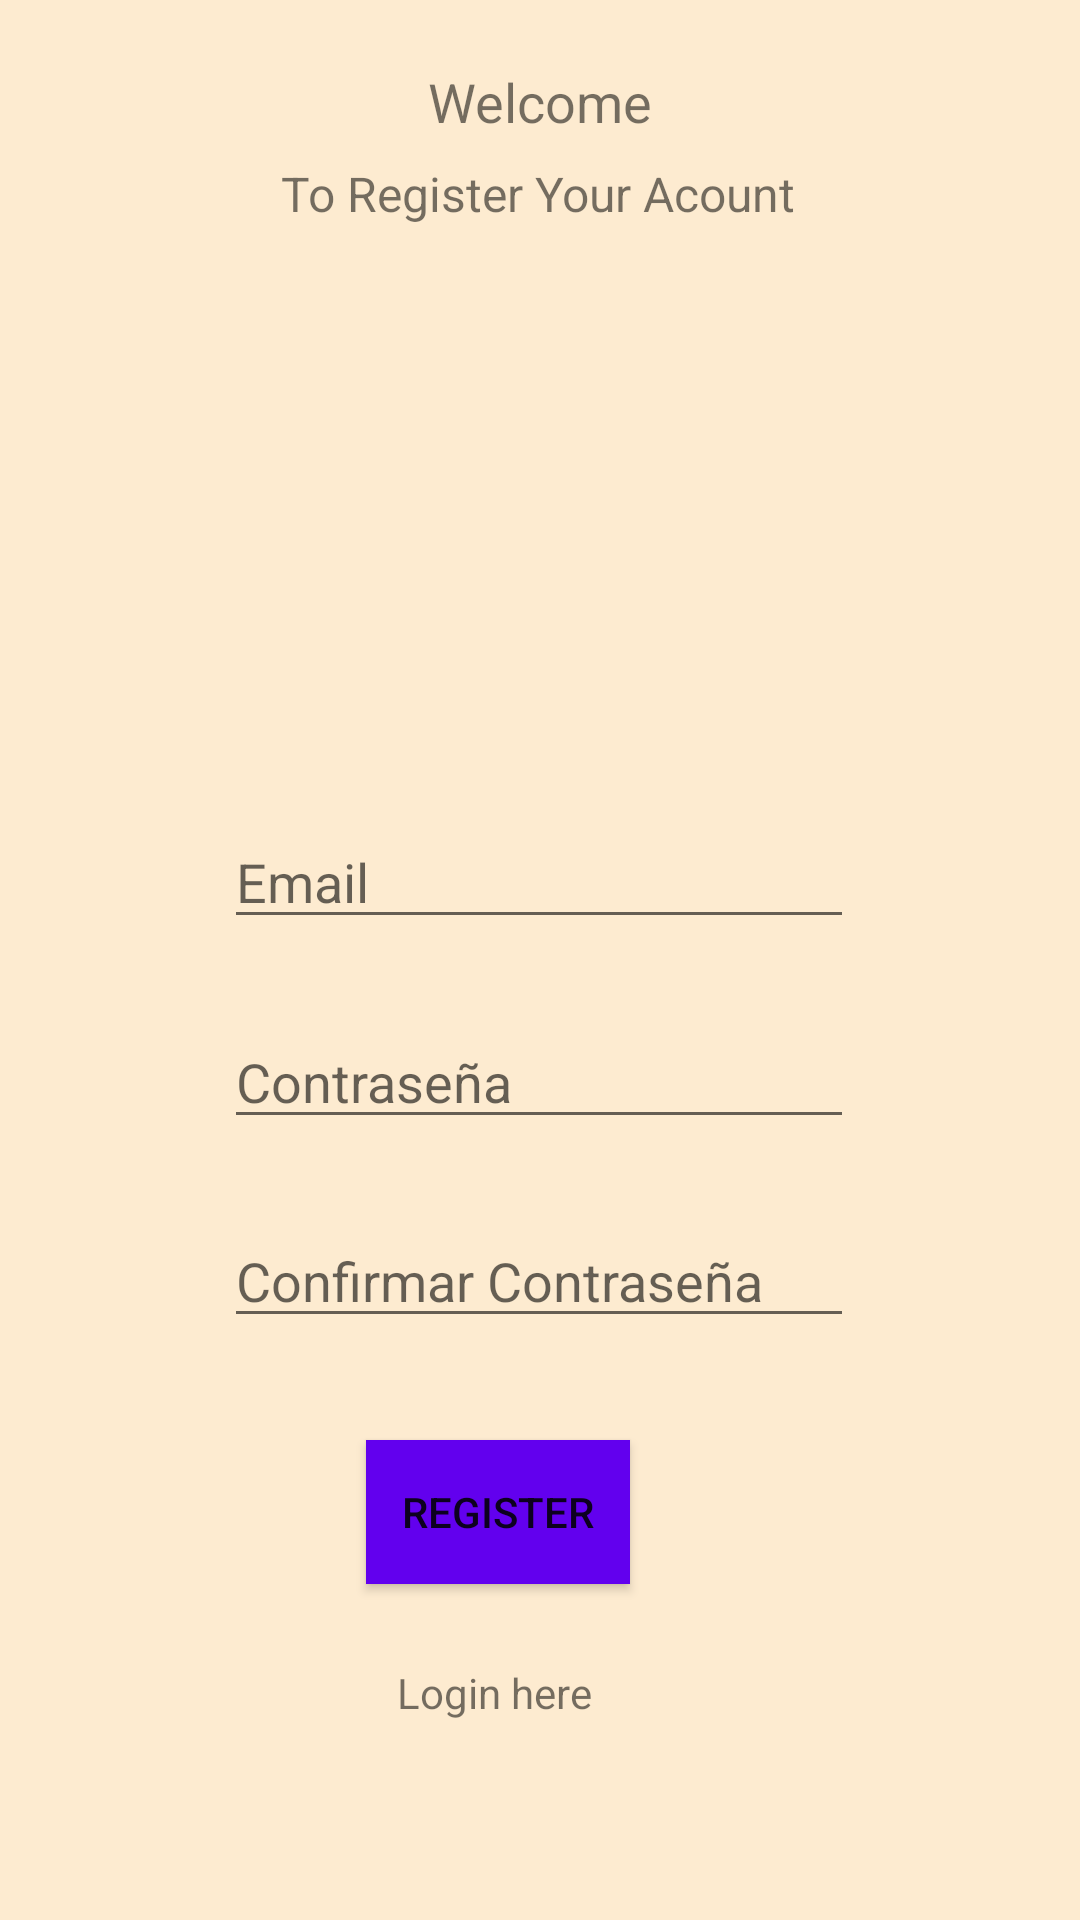

The Android layout XML behind this screen, and the referenced resources:
<!-- AndroidManifest.xml: application theme Theme.ProyectoFinalBII -->
<!-- res/layout/activity_create_acount.xml -->
<?xml version="1.0" encoding="utf-8"?>
<androidx.constraintlayout.widget.ConstraintLayout xmlns:android="http://schemas.android.com/apk/res/android"
    xmlns:app="http://schemas.android.com/apk/res-auto"
    xmlns:tools="http://schemas.android.com/tools"
    android:layout_width="match_parent"
    android:layout_height="match_parent"
    android:background="@color/pastelito_10"
    tools:context=".createAcount">

    <TextView
        android:id="@+id/textView6"
        android:layout_width="wrap_content"
        android:layout_height="wrap_content"
        android:text="Welcome"
        android:textSize="18sp"
        app:layout_constraintBottom_toBottomOf="parent"
        app:layout_constraintEnd_toEndOf="parent"
        app:layout_constraintStart_toStartOf="parent"
        app:layout_constraintTop_toTopOf="parent"
        app:layout_constraintVertical_bias="0.035" />

    <TextView
        android:id="@+id/textView7"
        android:layout_width="wrap_content"
        android:layout_height="wrap_content"
        android:text="To Register Your Acount"
        android:textSize="16sp"
        app:layout_constraintBottom_toBottomOf="parent"
        app:layout_constraintEnd_toEndOf="parent"
        app:layout_constraintHorizontal_bias="0.498"
        app:layout_constraintStart_toStartOf="parent"
        app:layout_constraintTop_toTopOf="parent"
        app:layout_constraintVertical_bias="0.087" />

    <ImageView
        android:id="@+id/imageView3"
        android:layout_width="177dp"
        android:layout_height="167dp"
        android:background="@mipmap/login"
        app:layout_constraintBottom_toBottomOf="parent"
        app:layout_constraintEnd_toEndOf="parent"
        app:layout_constraintHorizontal_bias="0.498"
        app:layout_constraintStart_toStartOf="parent"
        app:layout_constraintTop_toTopOf="parent"
        app:layout_constraintVertical_bias="0.194" />

    <EditText
        android:id="@+id/confiPassWord2"
        android:layout_width="wrap_content"
        android:layout_height="wrap_content"
        android:ems="10"
        android:hint="Confirmar Contraseña"
        android:inputType="textPersonName"
        app:layout_constraintBottom_toBottomOf="parent"
        app:layout_constraintEnd_toEndOf="parent"
        app:layout_constraintHorizontal_bias="0.497"
        app:layout_constraintStart_toStartOf="parent"
        app:layout_constraintTop_toTopOf="parent"
        app:layout_constraintVertical_bias="0.676" />

    <Button
        android:id="@+id/btnRegister3"
        android:layout_width="wrap_content"
        android:layout_height="wrap_content"
        android:background="@color/purple_500"
        android:text="Register"
        app:layout_constraintBottom_toBottomOf="parent"
        app:layout_constraintEnd_toEndOf="parent"
        app:layout_constraintHorizontal_bias="0.449"
        app:layout_constraintStart_toStartOf="parent"
        app:layout_constraintTop_toTopOf="parent"
        app:layout_constraintVertical_bias="0.811"
        app:strokeColor="#E91E63" />

    <EditText
        android:id="@+id/email2"
        android:layout_width="wrap_content"
        android:layout_height="wrap_content"
        android:ems="10"
        android:hint="Email"
        android:inputType="textPersonName"
        app:layout_constraintBottom_toBottomOf="parent"
        app:layout_constraintEnd_toEndOf="parent"
        app:layout_constraintHorizontal_bias="0.497"
        app:layout_constraintStart_toStartOf="parent"
        app:layout_constraintTop_toTopOf="parent"
        app:layout_constraintVertical_bias="0.454" />

    <TextView
        android:id="@+id/login2"
        android:layout_width="wrap_content"
        android:layout_height="wrap_content"
        android:text="Login here"
        app:layout_constraintBottom_toBottomOf="parent"
        app:layout_constraintEnd_toEndOf="parent"
        app:layout_constraintHorizontal_bias="0.449"
        app:layout_constraintStart_toStartOf="parent"
        app:layout_constraintTop_toTopOf="parent"
        app:layout_constraintVertical_bias="0.893" />

    <EditText
        android:id="@+id/passWord2"
        android:layout_width="wrap_content"
        android:layout_height="wrap_content"
        android:ems="10"
        android:hint="Contraseña"
        android:inputType="textPersonName"
        app:layout_constraintBottom_toBottomOf="parent"
        app:layout_constraintEnd_toEndOf="parent"
        app:layout_constraintHorizontal_bias="0.497"
        app:layout_constraintStart_toStartOf="parent"
        app:layout_constraintTop_toTopOf="parent"
        app:layout_constraintVertical_bias="0.565" />
</androidx.constraintlayout.widget.ConstraintLayout>
<!-- resources referenced by this layout -->
<resources>
  <color name="pastelito_10">#FDEBD0</color>
  <color name="purple_500">#FF6200EE</color>
  <style name="Theme.ProyectoFinalBII" parent="Theme.MaterialComponents.DayNight.DarkActionBar">
          
          <item name="colorPrimary">@color/purple_500</item>
          <item name="colorPrimaryVariant">@color/purple_700</item>
          <item name="colorOnPrimary">@color/white</item>
          
          <item name="colorSecondary">@color/teal_200</item>
          <item name="colorSecondaryVariant">@color/teal_700</item>
          <item name="colorOnSecondary">@color/black</item>
          
          <item name="android:statusBarColor" tools:targetApi="l">?attr/colorPrimaryVariant</item>
          
      </style>
  <color name="purple_700">#FF3700B3</color>
  <color name="white">#FFFFFFFF</color>
  <color name="teal_200">#FF03DAC5</color>
  <color name="teal_700">#FF018786</color>
  <color name="black">#FF000000</color>
</resources>
